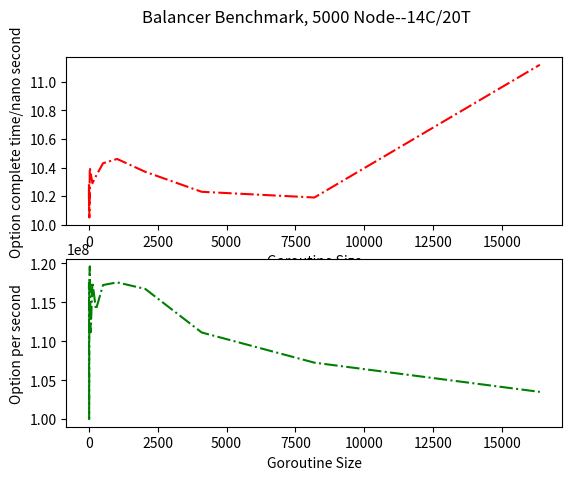

Reproduce this figure in Python.
import matplotlib.pyplot as plt


def get_data_map() -> dict:
    return {
        "x": [1, 2, 4, 8, 16, 32, 64, 128, 256, 512, 1024, 2048, 4096, 8192, 16384],
        "opt": [10.18, 10.29, 10.11, 10.28, 10.05, 10.40, 10.36, 10.29, 10.34, 10.43, 10.46, 10.37, 10.23, 10.19
            , 11.12],
        "ops": [117657063, 116729284, 117122374, 100000000, 117891826, 119604872,
                111143166, 117566828, 114062922, 117205842, 117551119, 116705707, 111119160, 107241640, 103490913],
    }


if __name__ == '__main__':
    data_map = get_data_map()
    opt_count = 0
    ops_count = 0
    for k, v in data_map.items():
        if k == 'opt':
            for k2, v2 in enumerate(v):
                opt_count += v2
        elif k == 'ops':
            for k2, v2 in enumerate(v):
                ops_count += v2
    print("opt avg -> ", opt_count / len(data_map.get('x')))
    print("ops avg -> ", ops_count / len(data_map.get('x')))
    fig, avs = plt.subplots(2, 1)
    fig.suptitle("Balancer Benchmark, 5000 Node--14C/20T")
    opt_g = avs[0]
    opt_g.set_xlabel("Goroutine Size")
    opt_g.set_ylabel("Option complete time/nano second")
    opt_g.plot(data_map.get('x'), data_map.get('opt'), linestyle='dashdot', color='red', alpha=1)
    ops_g = avs[1]
    ops_g.set_xlabel("Goroutine Size")
    ops_g.set_ylabel("Option per second")
    ops_g.plot(data_map.get('x'), data_map.get('ops'), linestyle='dashdot', color='green', alpha=1)
    plt.show()
